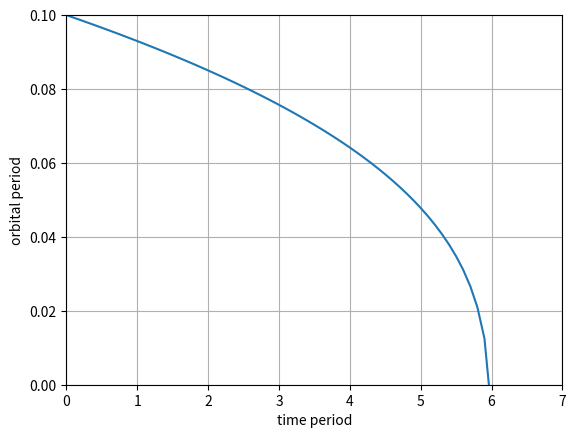

Source code (Python):
from numpy import*
from matplotlib.pyplot import*
def f(p,e):
    p1=(-192*3.14/(5*c**5))*(2*3.14*G/p)**(5/3)*(m1*m2/(m1+m2)**(1/3))*(1+(73/24)*e**2+(37/96)*e**4)*(1-e**2)**(-7/2)
    return p1

def g(p,e):
    e1=(-608*3.14/(15*(c**5)))
    e2=e/p
    e3=(2*3.14*G/(p))**(5/3)
    e4=m1*m2/((m1+m2)**(1/3))
    e5=(1+((121/304)*e**2))/((1-e**2)**(5/2))
    e7=e1*e2*e3*e4*e5

    #e1=(-608*3.14*e/(15*c**5*p))*(m1*m2/(m1+m2)**(1/3))*(1+(121/304)*e**2)*(1-e**2)**(-5/2)
    return e7

plist=[]
elist=[]
tlist=[]
m1=10*1.989*10**30
m2=10*1.989*10**30
c=3*10**8
G=6.6743*10**-11
e=0.1
p=0.1
t=0.00
h=.10
tlist.append(t)
elist.append(e)
plist.append(p)

#while(e<1.0):
while (t<=100):
    e=e+h*f(p,e)
    p=p+h*f(p,e)
    t=t+h
    tlist.append(t)
    elist.append(e)
    plist.append(p)
       

figure(1)
plot (tlist,plist)

grid("true")
xlabel("time period")
xlim(0,7)
ylim(0.00,.10)
ylabel("orbital period")
#show()
#figure(2)
#plot(tlist,elist)
xlim(0,7)
ylim(0.00,.10)   
show()
